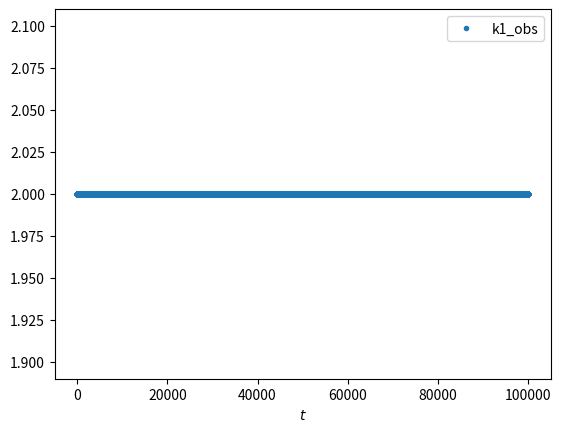
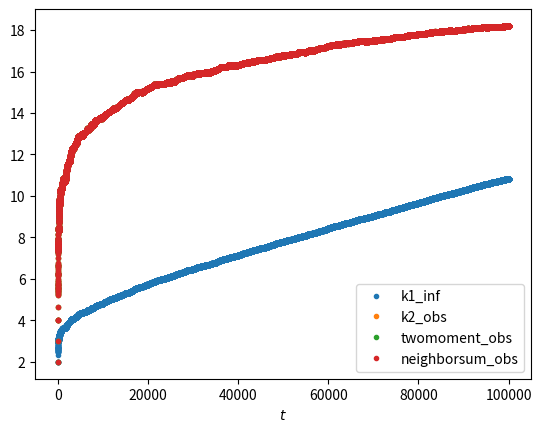
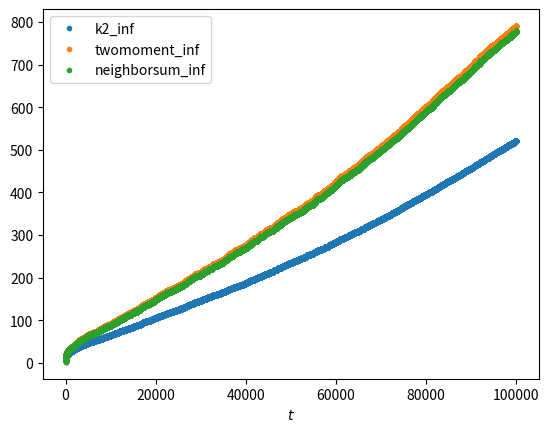

Python code for these plots, in order:
# -*- coding: utf-8 -*-
#    Copyright (C) 2020 by
# [redacted]
#    All rights reserved.
#    BSD license.
"""
Correlated copying graph generator.
"""

import numpy as np
import random
import matplotlib.pyplot as plt
import time

class cc_graph:
    """
    Creates a preferential attachment graph object for BA model or k2 model.
    Attributes
    ----------
    t: int
        Timestep. Equal to number of nodes in the network.
    p: float or 'k2'
        Copying probability.
    seed: int
        Random number seed
    T:  int
        Number of edges in the current influence network.
    T_track: list
        Number of edges in the influence network for full evolution of
        network. Only accessible is statistics==True.
    k: list
        Influence degree of node i at index i.
    obs_k: list
        Observed degree of node i at index i.
    adjlist: list of lists
        Adjacency list for influence network.
    obs_adjlist: list of lists
        Adjacency list for observed network.
    second_moment: int
        Current average second moment of degree. Only recorded if
        statistics == True. Not normalised by N.
    second_moment_track: list
        Average second moment of degree over time. Only recorded if
        statistics == True. Not normalised by N.
    Methods
    -------
    add_nodes(N)
        Add N nodes to the network.
    degree_dist(mode='inf',plot=True)
        Export degree distribution for influence network if mode == 'inf'
        or observed network if mode == 'obs'. Plot if plot == True.
    kernel(mode='inf',plot=True)
        Calculate the relative attachment kernel for influence network
        if mode == 'inf' or observed network if mode == 'obs'. Plot
        if plot == True.
    plot_edge_growth(scaling=None)
        Plots edge growth if statistics have been recorded.
    """

    def __init__(self,p=0,seed = None,statistics = False):
        """
        Class for undirected correlated copying model.
        Parameters
        ----------
        p    :  float or 'k2', optional, default = 0.
                copying probability
                If p == 'k2', copy probability automatically set as ratio of
                observed to influence degree.
        seed : integer, random_state, or None (default)
               Indicator of random number generation state.
               See :ref:`Randomness<randomness>`.
        statistics : boolean, default = True.
               Boolean to indicate whether to store statistics or not.
        Returns
        -------
        G : Graph
        Raises
        ------
        Error
            If `p` not in range ``0 <= p <= 1``.
        """
        if p == 'k2':
            pass
        elif p < 0 or p > 1:
            raise Exception("Probability `p` not in range `0 <= p <= 1`.")


        self.t = 2 #time step. Equals total number of nodes.
        self.p = p #copying probability
        self.seed = seed #Random seed
        random.seed(seed)
        self.__statistics = statistics #Track statistics?
        self.__targets = [0,1] #Target list
        self.T = 2 #Number of targets (including repeats)
        self.adjlist = [[1],[0]] #Adjacency list where nth list is a list of direct neighbors of node n
        self.obs_adjlist = [[1],[0]] #Adjacency list for the observed network
        self.k =[1,1] #Degree of nodes in influence network
        self.obs_k = [1,1] #Degree of nodes in observed network
        self.T_track = [] #Track number of edges in influence network over time
        self.second_moment = 2 #Second moment currently
        self.second_moment_track = [] #Second moment over time.

        self.k1_obs = [2] # total observed first degree over time
        self.k1_inf = [2] # total influence first degree over time
        self.k2_obs = [2] # total observed second degree over time
        self.k2_inf = [2] # total infuence second degree over time
        self.twomoment_obs = [2] # total observed second moment over time
        self.twomoment_inf = [2] # total influence second moment over time
        self.neighborsum_obs = [2] # total observed neighbour degree sum over time 
        self.neighborsum_inf = [2] # total obversed neighbor degree sum over time

    def add_nodes(self,N):
        """
        Add N nodes to the network.
        Parameters
        ----------
        N: int
            Number of nodes to add to the network.
        """
        start_time = time.time()
        for i in range(N):
            target = random.choice(self.__targets) #Initial target
            self.obs_adjlist[target] += [self.t] #Updates neighbors in observed network
            self.obs_adjlist += [[target]]
            self.obs_k += [1]
            self.obs_k[target] += 1

            copy_candidates = self.adjlist[target] #Neighbors of target which may be copied
            copy_nodes = [target]
            for j in copy_candidates:
                if isinstance(self.p,str):
                    if random.random() < self.obs_k[j]/self.k[j]:
                        copy_nodes.append(j)
                else:
                    if random.random() < self.p:
                        copy_nodes.append(j)
            self.__targets += copy_nodes #New copied targets
            self.__targets += [self.t]*len(copy_nodes) #New node targets
            self.adjlist += [copy_nodes] #Adjust adjacency lists
            for j in copy_nodes: #Adjust adjacency lists
                self.adjlist[j] += [self.t]
                self.k[j] += 1
            self.k += [len(copy_nodes)]
            self.t += 1
            if self.__statistics:
                self.T += 2*len(copy_nodes)
                self.T_track += [self.T] #Track number of edges
                self.second_moment += len(copy_nodes)**2 #Change in sum from new node
                for j in copy_nodes: #Change in second moment from existing nodes
                    self.second_moment += (2*self.k[j])-1 #+k**2 - (k-1)**2
                self.second_moment_track += [self.second_moment]

                self.k1_obs += [self.k1_obs[-1]+2*self.obs_k[-1]] # each new observed edge adds 2 to the sum
                self.k1_inf += [self.k1_inf[-1]+2*self.k[-1]] # each new influence edge adds 2 to the sum
                self.twomoment_obs += [self.twomoment_obs[-1]+self.obs_k[-1]**2+2*self.obs_k[target]-1] # add new node value and modified (single) target value minus previous target value
                self.twomoment_inf += [self.twomoment_inf[-1]+self.k[-1]**2] # add new node contribution first then...
                self.k2_obs += [self.k2_obs[-1]+2*(self.obs_k[target])] # (new node adds 1 to k2 of target and each neighbor of target excluding new node) = new node's k2
                self.neighborsum_obs += [self.neighborsum_obs[-1]+1+self.obs_k[target]-1+self.obs_k[target]] # add new node's contribution to target's neighbor sum and target's neighbors' sums excluding new node, and (new node's neighbor sum = target's obs_k), respectively
                k2_inf = set()
                twosteps = 0
                neighborsum_inf = 0
                for j in copy_nodes:
                    self.twomoment_inf[-1] += 2*self.k[j]-1
                    k2_inf |= set([j]+self.adjlist[j]) # all nodes 1 or 2 steps from new node
                    twosteps += len(set(self.adjlist[j]).difference(copy_nodes))-1 # new node contributes 1 to nodes 2 steps away via nodes 1 step away (exclude new node)
                    neighborsum_inf += self.k[j]
                self.k2_inf += [self.k2_inf[-1] + 2*(len(k2_inf)-1)] # (new node adds 1 to k2 of all nodes 1 or 2 steps from new node) = k2 of new node
                self.neighborsum_inf += [self.neighborsum_inf[-1]+len(copy_nodes)*self.k[-1]+twosteps+neighborsum_inf] # adds new node's contribution to nodes 1 step away and 2 steps away, and new node's neighbor sum, respectively
        print(time.time()-start_time)

    def degree_dist(self,mode = 'inf',plot=True):
        """
        Export degree distribution for the observed or influence network.
        Parameters
        ----------
        mode: 'inf' or 'obs':
            Export degree distribution for influence network if mode == 'inf'.
            Export degree distribution for observed network if mode == 'obs'.
            Plot degree distribution if plot == True.
        plot: boolean
            Plot degree distribution if True.
        Returns
        -------
        x: ndarray
            Degree of nodes for degree distribution.
        y: ndarray
            Probability that nodes in the network have a specific degree
            corresponding to equivalent index in x.
        """
        if mode == 'inf':
            y,x = np.histogram(self.k,bins=int(np.max(self.k)) - int(np.min(self.k)))
        else:
            y,x = np.histogram(self.obs_k,bins=int(np.max(self.obs_k)) - int(np.min(self.obs_k)))
        x = x[:-1]
        x = x[y != 0]
        y = y[y != 0]
        y = y.astype('float')
        y /= np.sum(y)

        if plot:
            plt.figure()
            plt.plot(x,y,ls='',marker='.')
            plt.xscale('log')
            plt.yscale('log')
            plt.plot(x,4./(x*(x+1)*(x+2)),ls='--',color = 'k')
            plt.xlabel(r'$k$',fontsize = 21)
            plt.ylabel(r'$P(k)$',fontsize = 21)
            plt.title(mode,fontsize=15)
            plt.tick_params(labelsize='large',direction='out',right = False,top=False)
            plt.tight_layout()
            plt.show()
        return x,y

    def kernel(self,mode='inf',plot=True):
        """
        Export relative attachment kernel for the network.
        Parameters
        ----------
        mode: 'inf' or 'obs':
            Export degree distribution for influence network if mode == 'inf'.
            Export degree distribution for observed network if mode == 'obs'.
            Plot degree distribution if plot == True.
            Note, the relative attachment kernel for the influence network is
            not the rescaled probability, but the rescaled expected number of
            edges attached to nodes with specific degree at time t.
        plot: boolean
            Plot degree distribution if True.
        Returns
        -------
        x: ndarray
            Degree of nodes for relative attachment kernel.
        y: ndarray
            Rescaled attachment probability for nodes in the network.
        """

        if mode == 'obs': #Observed network
            k1 = np.array(self.obs_k) #Degree in obs
            k2 = np.array(self.k) #Attractiveness in obs
        elif mode == 'inf': #Influence network
            if isinstance(self.p,str):
                raise Exception("Influence kernel not available for self.p = \'k2\'")
            else:
                k1 = np.array(self.k) #Degree in inf
                k2_raw = np.array(self.k)/self.T #Expected number of edges from direct attachment
                copy_prob = np.zeros_like(k1,dtype='float64')
                for count,i in enumerate(self.adjlist): #Expected number of edges from copying
                    for j in i:
                        copy_prob[count] += self.p* k2_raw[j] #Contribution from each neighbour
                k2 = k2_raw + copy_prob
        else:
            raise Exception("Require mode == 'inf' or mode == 'obs'.")
        k1_bin = np.arange(np.min(k1),np.max(k1)+1) #Range of first degrees
        k2_bin = []
        for i in k1_bin: #Calculate average second degree for nodes with specific first degree
            if i in k1:
                k2_bin.append(np.mean(k2[k1==i]))
            else:
                k2_bin.append(None)
        k2_bin = np.array(k2_bin)
        k1_bin = k1_bin[k2_bin != None]
        k2_bin = k2_bin[k2_bin != None]
        k2_bin /= k2_bin[0]
        k2_bin *= k1_bin[0] #Rescale relative attachment kernel such that k2_bin[0] = 1
        if plot:
            plt.plot(k1_bin,k2_bin,marker='.',ls='',label = r'$N = $' + str(self.t))
            plt.xscale('log')
            plt.yscale('log')
            plt.xlabel(r'$k$',fontsize=24)
            plt.ylabel(r'$\phi(k,1)$',fontsize=24)
            linear = np.arange(np.min(k1_bin),np.max(k1_bin)+1)
            plt.plot(linear,linear,ls='--',marker='',color='k',label = r'$\phi(k,1) \propto k$') #Expected scaling for BA model
            plt.legend(loc='best')
            plt.tight_layout()
            plt.show()
        return k1_bin,k2_bin

    def plot_edge_growth(self,scaling=None):
        """
        Plot number of edges in the influence network over time.
        Parameters
        ----------
        scaling: float
            Plot hypothetical rescaled scaling for growth with exponent 'scaling'.
            Require 1<=scaling<=2.
            Ignored if float == None.
        """
        if self.__statistics != True:
            raise Exception('Statistics for edge growth not recorded.')
        x = np.arange(2,len(self.T_track)+2,dtype='uint64') #time
        x_track = np.arange(3,len(self.T_track)+3,dtype='uint64') #time

        plt.plot(x,x-1,color='k',ls='--',label=r'$\propto t$') #linear scaling
        plt.plot(x,(x*(x-1))/2,color='k',ls='-.',label=r'$\propto t^{2}$') #complete graph
        if scaling != None: #Add trendline for custom scaling
            if scaling < 1. or scaling > 2.:
                raise Exception('Require 1. <= scaling <= 2.')
            else:
                p_scaling = x ** (scaling) #Assumed scaling
                p_scaling /= p_scaling[0]
                plt.plot(x,p_scaling,color='k',ls=':',label=r'$\propto t^{scale}$') #p scaling
        T_track = np.array(self.T_track)/2
        plt.plot(x_track,T_track) #edge growth
        if isinstance(self.p,str):
            pass
        else:
            k_mom = self.p * np.array(self.second_moment_track)/(2*T_track)
            #Ratio of second to first moment scaled by p
            crossover = np.argmin(k_mom<1) #Index where k_mom exceeds 1
            if k_mom[crossover]>1: #Only plot if crossover reached
                plt.plot([x_track[crossover],x_track[crossover]],[T_track[0]-1,T_track[crossover]],ls=':',color='k')
                plt.plot([x_track[0]-1,x_track[crossover]],[T_track[crossover],T_track[crossover]],ls=':',color='k')
        plt.xlabel(r'$t$',fontsize = 21)
        plt.ylabel(r'$E(t)$',fontsize = 21)
        plt.xlim((2,None))
        plt.ylim((1,None))
        plt.xscale('log')
        plt.yscale('log')
        plt.legend(loc='best')
        plt.tight_layout()
        plt.show()

    def plot_averages(self):
        k1_obs = np.array(self.k1_obs)/np.arange(1,self.t,dtype=float)
        k1_inf = np.array(self.k1_inf)/np.arange(1,self.t,dtype=float)
        k2_obs = np.array(self.k2_obs)/np.arange(1,self.t,dtype=float)
        k2_inf = np.array(self.k2_inf)/np.arange(1,self.t,dtype=float)
        twomoment_obs = np.array(self.twomoment_obs)/np.arange(1,self.t,dtype=float)
        twomoment_inf = np.array(self.twomoment_inf)/np.arange(1,self.t,dtype=float)
        neighborsum_obs = np.array(self.neighborsum_obs)/np.arange(1,self.t,dtype=float)
        neighborsum_inf = np.array(self.neighborsum_inf)/np.arange(1,self.t,dtype=float)

        self.k1_inf = [2] # total influence first degree over time
        self.k2_obs = [2] # total observed second degree over time
        self.k2_inf = [2] # total infuence second degree over time
        self.twomoment_obs = [2] # total observed second moment over time
        self.twomoment_inf = [2] # total influence second moment over time
        self.neighborsum_obs = [2] # total observed neighbour degree sum over time 
        self.neighborsum_inf = [2] # total obversed neighbor degree sum over time

        plt.figure()
        plt.plot(k1_obs,'.',label='k1_obs') # plot average observed first degree
        plt.xlabel(r'$t$')
        plt.legend()

        plt.figure()
        plt.plot(k1_inf,'.',label='k1_inf') # plot average influence first degree
        plt.plot(k2_obs,'.',label='k2_obs') # plot average observed second degree
        plt.plot(twomoment_obs,'.',label='twomoment_obs') # plot average observed second moment
        plt.plot(neighborsum_obs,'.',label='neighborsum_obs') # plot average observed neighbor degree sum
        plt.xlabel(r'$t$')
        plt.legend()

        plt.figure()
        plt.plot(k2_inf,'.',label='k2_inf') # plot average influence second degree
        plt.plot(twomoment_inf,'.',label='twomoment_inf') # plot average influence second moment
        plt.plot(neighborsum_inf,'.',label='neighborsum_inf') # plot average influence neighbor degree sum
        plt.xlabel(r'$t$')
        plt.legend()

        plt.show()

G = cc_graph(p=0.1, statistics=True)
G.add_nodes(10**5)
G.plot_averages()
